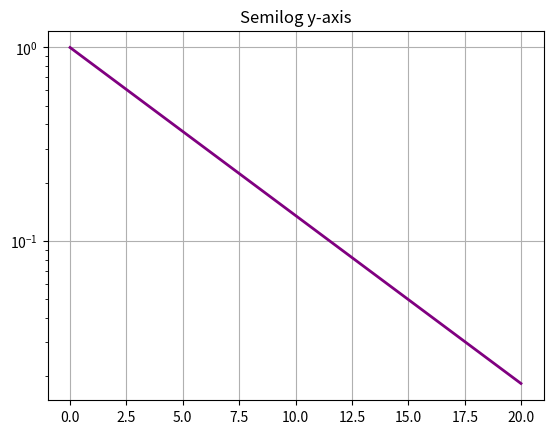

The script that saved this image: (Note: this script raises an exception after producing the figure.)
# First, the required modules are imported. The array-manipulation module
# **numpy** and the matplotlib submodule **pyplot**, to plot 2d graphics. The 
# corresponding aliases `np` and `plt` for these two modules are widely used
# python conventions. The numbers in array `t` are the points to plot on the
# x-axis.
import numpy as np
import matplotlib.pyplot as plt

t = np.arange(0.01, 20.0, 0.01)

# ### Logarithmic Scale On The y Axis

# The command `semilogy` will enable logarithmic scale on the y-axis, the
# additional option `basey` can be used to manually set the logarithm base
plt.figure()
plt.semilogy(t, np.exp(-t/5.0), 
             color='purple', 
             linewidth = 2)
plt.title('Semilog y-axis')
plt.grid(True)


# ---

# Logarithmic Scale On The x Axis
# -------------------------------

# The command `semilogx` will enable logarithmic scale on the y-axis, the
# additional option `basex` manually sets the logarithm base to use.

plt.figure()
plt.semilogx(t, np.sin(2*np.pi*t), 
             basex=10,
             color='darkred', 
             linewidth = 0.5)
plt.title('Semilog x-axis')
plt.grid(True)

# ---

# Logarithmic Scale On Both Axes
# ------------------------------

# The command `loglog()` will use logarithmic scales on both axes, the base for
# each axes can be set with the `basex` and `basey` parameters.
plt.figure()
plt.loglog(t, 20*np.exp(-t/10.0), 
          basex=2, 
          color='darkgreen', 
          linewidth = 2)
plt.grid(True)
plt.title('log base 2 on x \n log base 10 on y')

plt.show()
